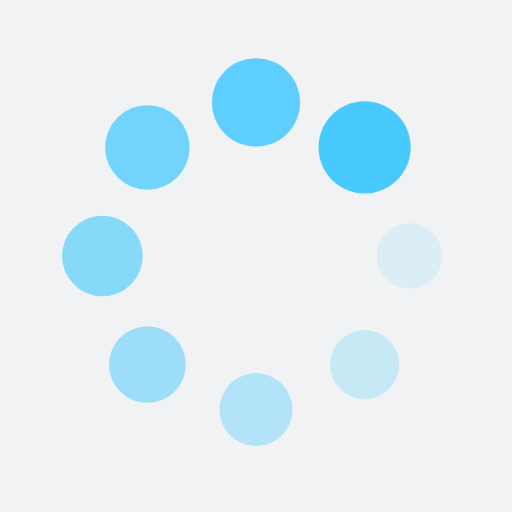
t = 0.00 s
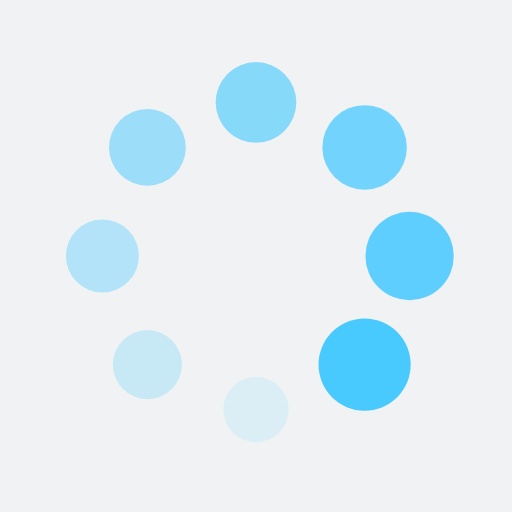
t = 0.25 s
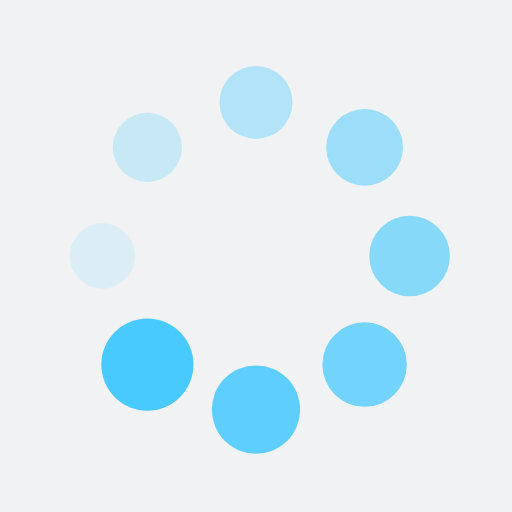
t = 0.50 s
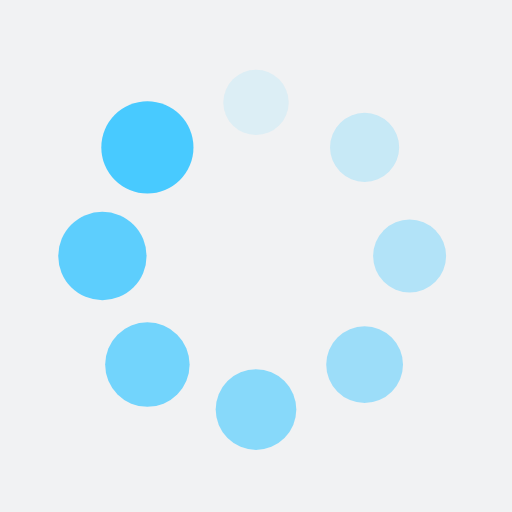
t = 0.75 s

The animated SVG that drew these frames (rendered in a browser with its animation timeline set to each time). Animation: 16 SMIL elements (animate=8,animateTransform=8); one cycle of 1.00 s, repeats indefinitely.

<?xml version="1.0" encoding="utf-8"?>
<svg xmlns="http://www.w3.org/2000/svg" xmlns:xlink="http://www.w3.org/1999/xlink" style="margin: auto; background: rgb(241, 242, 243); display: block; shape-rendering: auto;" width="100px" height="100px" viewBox="0 0 100 100" preserveAspectRatio="xMidYMid">
<g transform="translate(80,50)">
<g transform="rotate(0)">
<circle cx="0" cy="0" r="6" fill="#48caff" fill-opacity="1">
  <animateTransform attributeName="transform" type="scale" begin="-0.875s" values="1.5 1.5;1 1" keyTimes="0;1" dur="1s" repeatCount="indefinite"></animateTransform>
  <animate attributeName="fill-opacity" keyTimes="0;1" dur="1s" repeatCount="indefinite" values="1;0" begin="-0.875s"></animate>
</circle>
</g>
</g><g transform="translate(71.21320343559643,71.21320343559643)">
<g transform="rotate(45)">
<circle cx="0" cy="0" r="6" fill="#48caff" fill-opacity="0.875">
  <animateTransform attributeName="transform" type="scale" begin="-0.75s" values="1.5 1.5;1 1" keyTimes="0;1" dur="1s" repeatCount="indefinite"></animateTransform>
  <animate attributeName="fill-opacity" keyTimes="0;1" dur="1s" repeatCount="indefinite" values="1;0" begin="-0.75s"></animate>
</circle>
</g>
</g><g transform="translate(50,80)">
<g transform="rotate(90)">
<circle cx="0" cy="0" r="6" fill="#48caff" fill-opacity="0.75">
  <animateTransform attributeName="transform" type="scale" begin="-0.625s" values="1.5 1.5;1 1" keyTimes="0;1" dur="1s" repeatCount="indefinite"></animateTransform>
  <animate attributeName="fill-opacity" keyTimes="0;1" dur="1s" repeatCount="indefinite" values="1;0" begin="-0.625s"></animate>
</circle>
</g>
</g><g transform="translate(28.786796564403577,71.21320343559643)">
<g transform="rotate(135)">
<circle cx="0" cy="0" r="6" fill="#48caff" fill-opacity="0.625">
  <animateTransform attributeName="transform" type="scale" begin="-0.5s" values="1.5 1.5;1 1" keyTimes="0;1" dur="1s" repeatCount="indefinite"></animateTransform>
  <animate attributeName="fill-opacity" keyTimes="0;1" dur="1s" repeatCount="indefinite" values="1;0" begin="-0.5s"></animate>
</circle>
</g>
</g><g transform="translate(20,50.00000000000001)">
<g transform="rotate(180)">
<circle cx="0" cy="0" r="6" fill="#48caff" fill-opacity="0.5">
  <animateTransform attributeName="transform" type="scale" begin="-0.375s" values="1.5 1.5;1 1" keyTimes="0;1" dur="1s" repeatCount="indefinite"></animateTransform>
  <animate attributeName="fill-opacity" keyTimes="0;1" dur="1s" repeatCount="indefinite" values="1;0" begin="-0.375s"></animate>
</circle>
</g>
</g><g transform="translate(28.78679656440357,28.786796564403577)">
<g transform="rotate(225)">
<circle cx="0" cy="0" r="6" fill="#48caff" fill-opacity="0.375">
  <animateTransform attributeName="transform" type="scale" begin="-0.25s" values="1.5 1.5;1 1" keyTimes="0;1" dur="1s" repeatCount="indefinite"></animateTransform>
  <animate attributeName="fill-opacity" keyTimes="0;1" dur="1s" repeatCount="indefinite" values="1;0" begin="-0.25s"></animate>
</circle>
</g>
</g><g transform="translate(49.99999999999999,20)">
<g transform="rotate(270)">
<circle cx="0" cy="0" r="6" fill="#48caff" fill-opacity="0.25">
  <animateTransform attributeName="transform" type="scale" begin="-0.125s" values="1.5 1.5;1 1" keyTimes="0;1" dur="1s" repeatCount="indefinite"></animateTransform>
  <animate attributeName="fill-opacity" keyTimes="0;1" dur="1s" repeatCount="indefinite" values="1;0" begin="-0.125s"></animate>
</circle>
</g>
</g><g transform="translate(71.21320343559643,28.78679656440357)">
<g transform="rotate(315)">
<circle cx="0" cy="0" r="6" fill="#48caff" fill-opacity="0.125">
  <animateTransform attributeName="transform" type="scale" begin="0s" values="1.5 1.5;1 1" keyTimes="0;1" dur="1s" repeatCount="indefinite"></animateTransform>
  <animate attributeName="fill-opacity" keyTimes="0;1" dur="1s" repeatCount="indefinite" values="1;0" begin="0s"></animate>
</circle>
</g>
</g>
<!-- [ldio] generated by https://loading.io/ --></svg>
